Dataset: processed_dataset (GitHub, mjocc/ai-to-bi). Classes: frame not present, frame present.

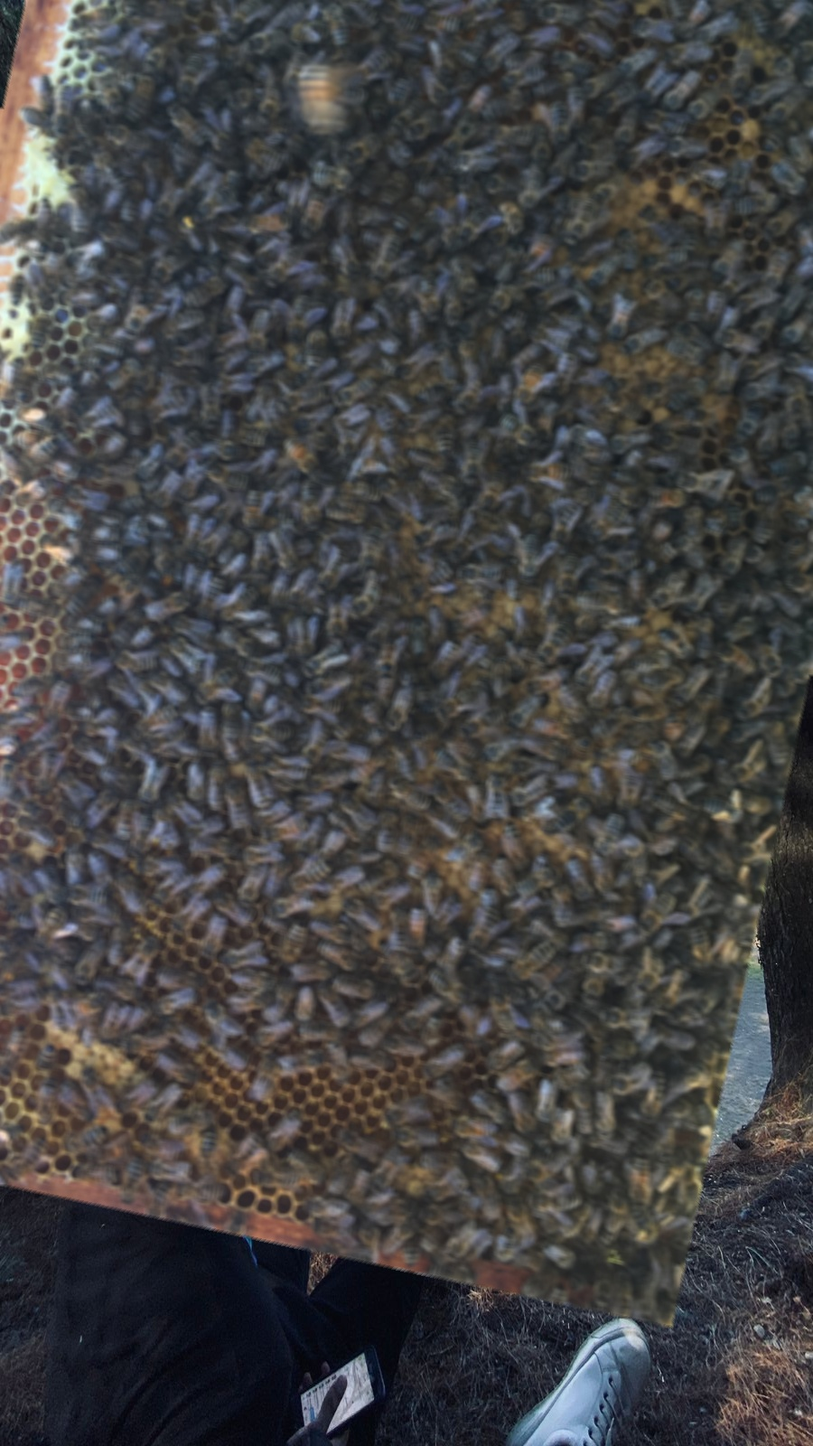
Label: frame present

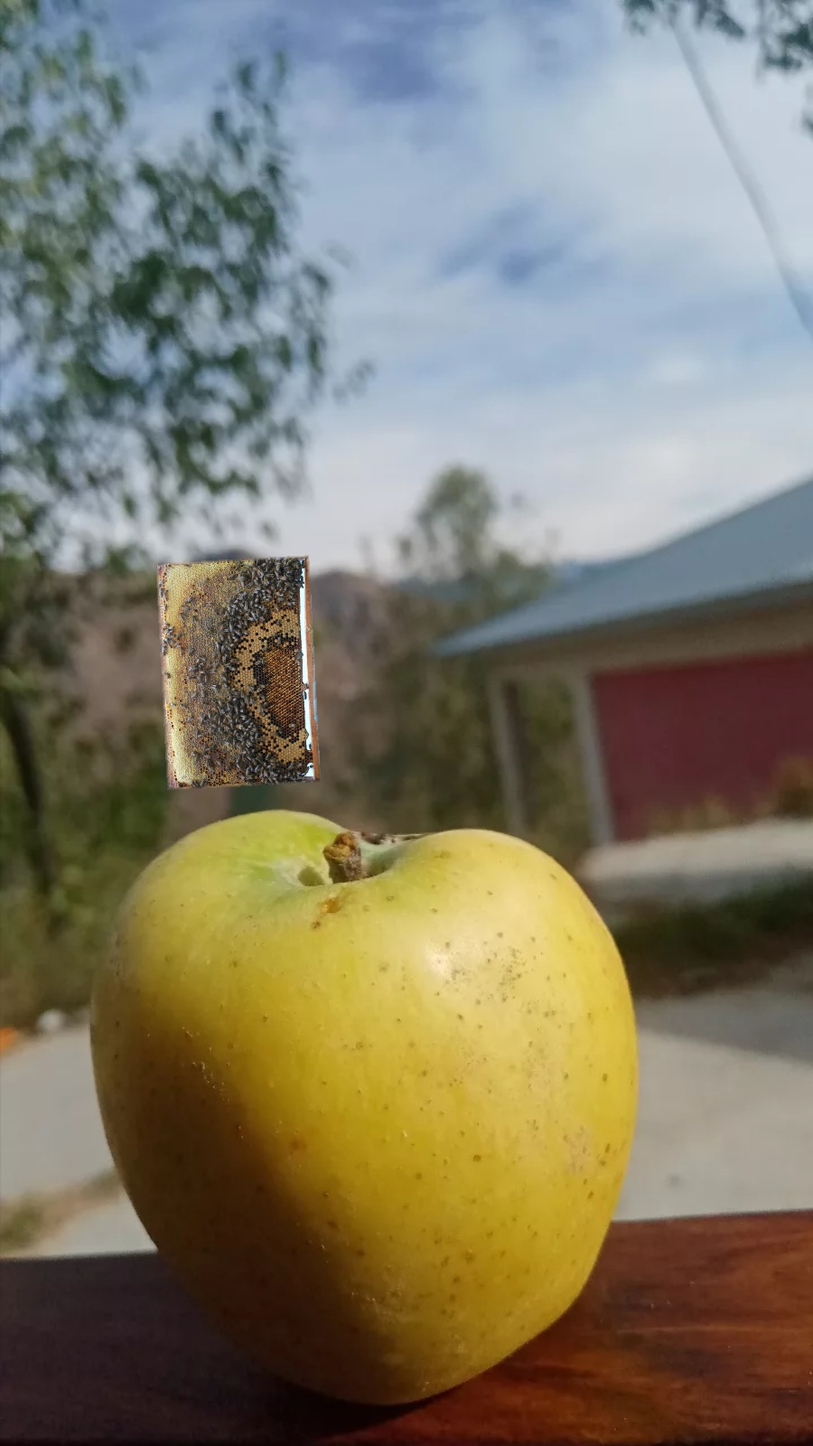
Label: frame present

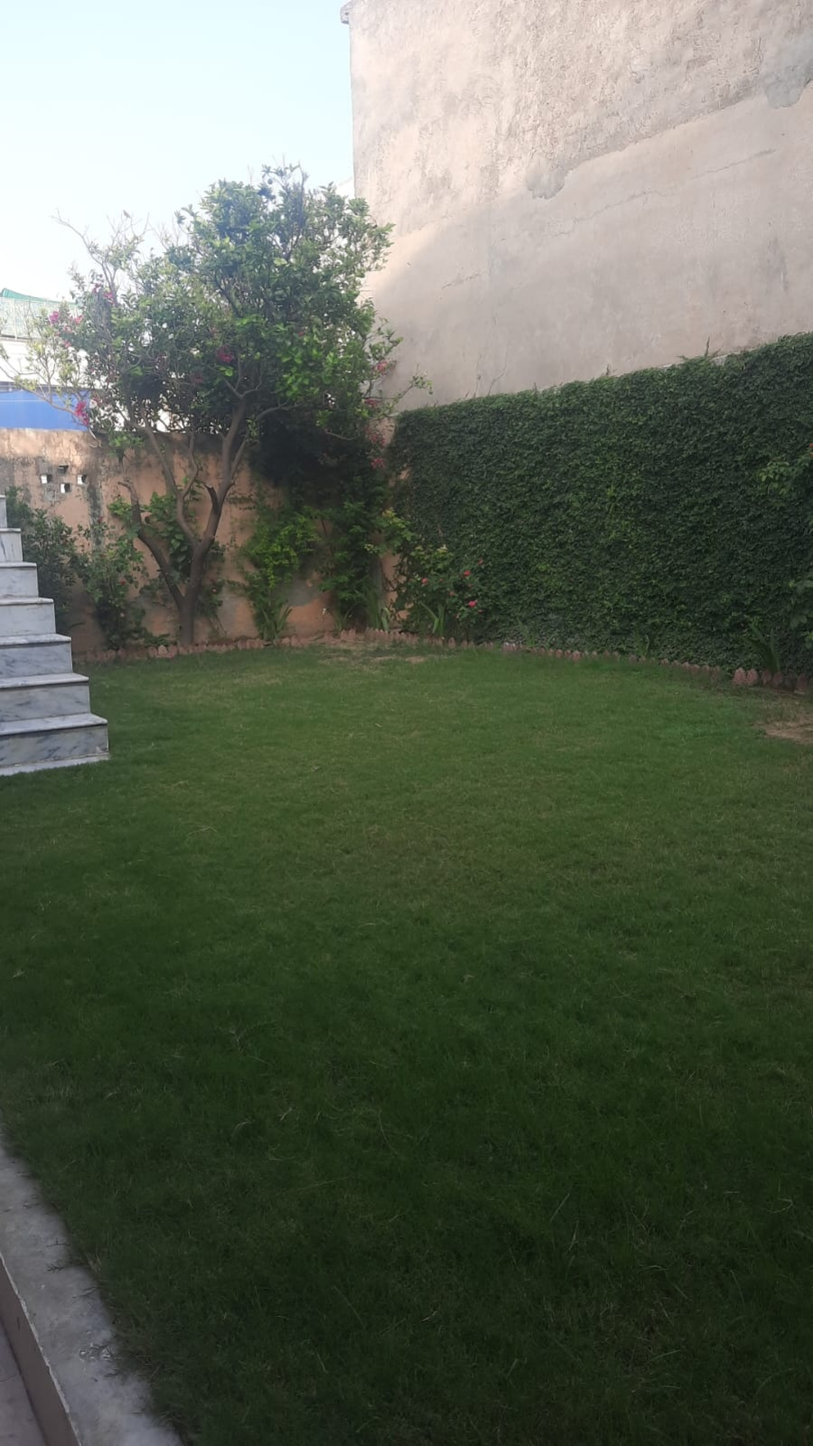
Label: frame not present

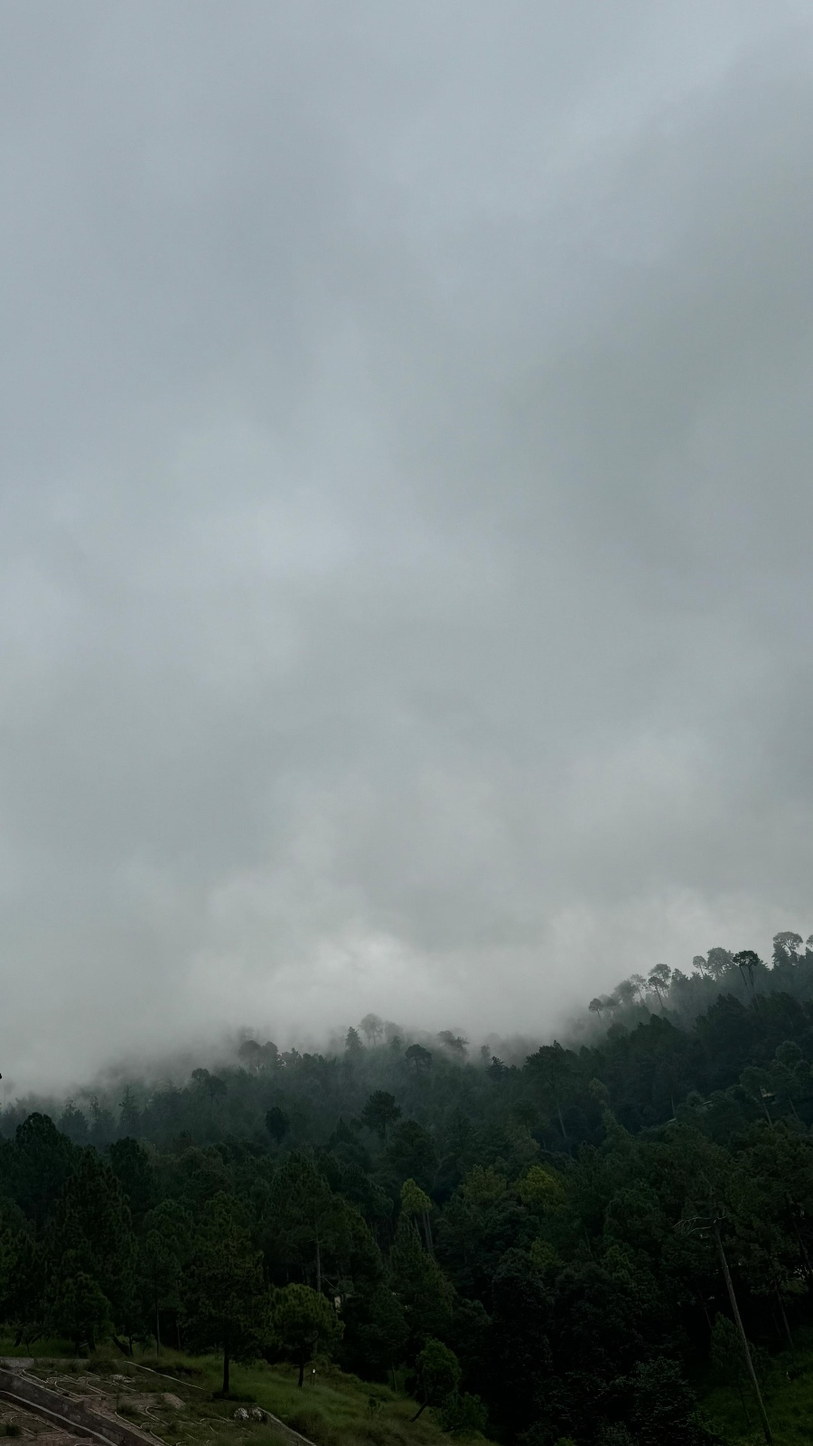
Label: frame not present

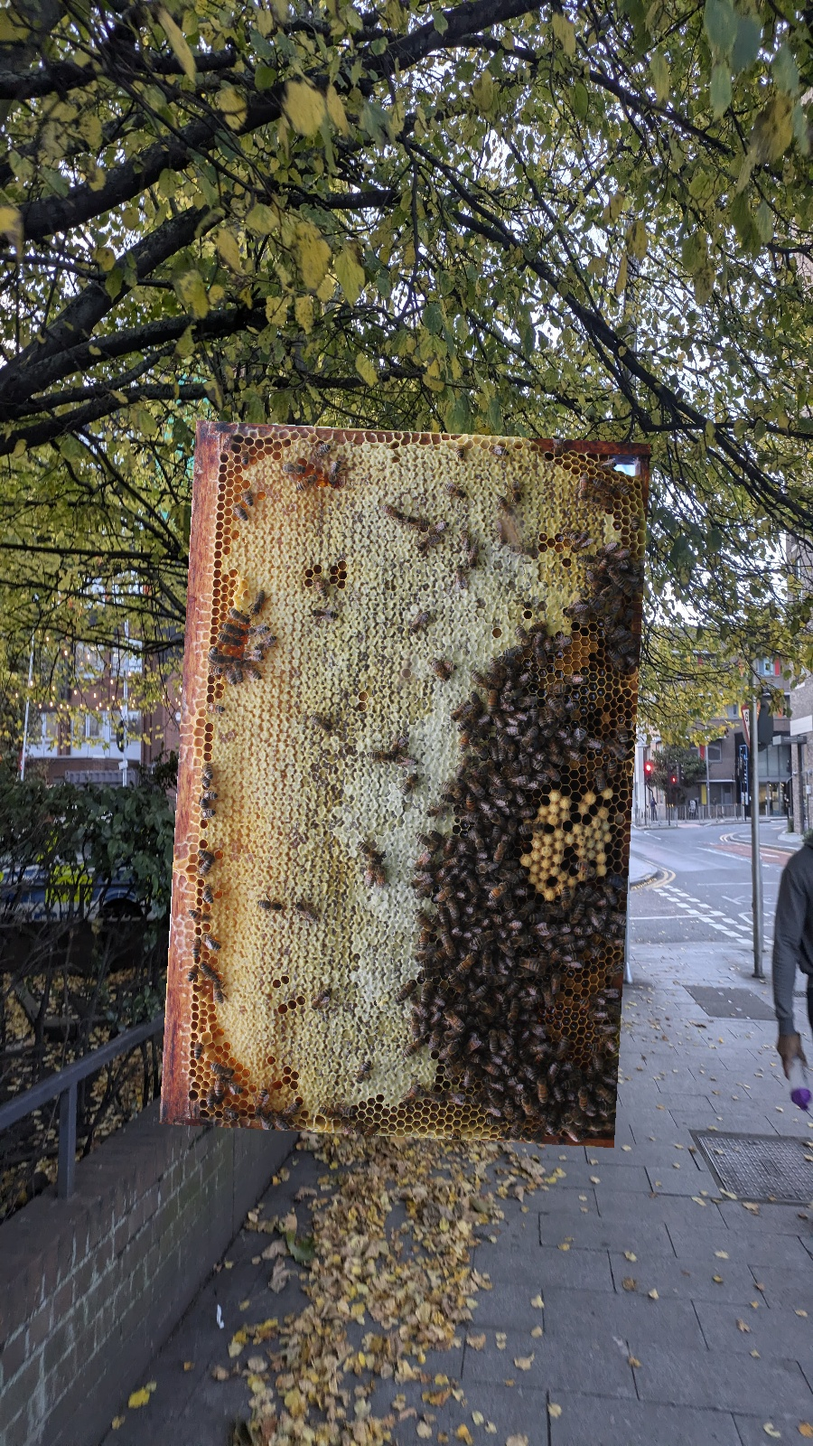
Label: frame present

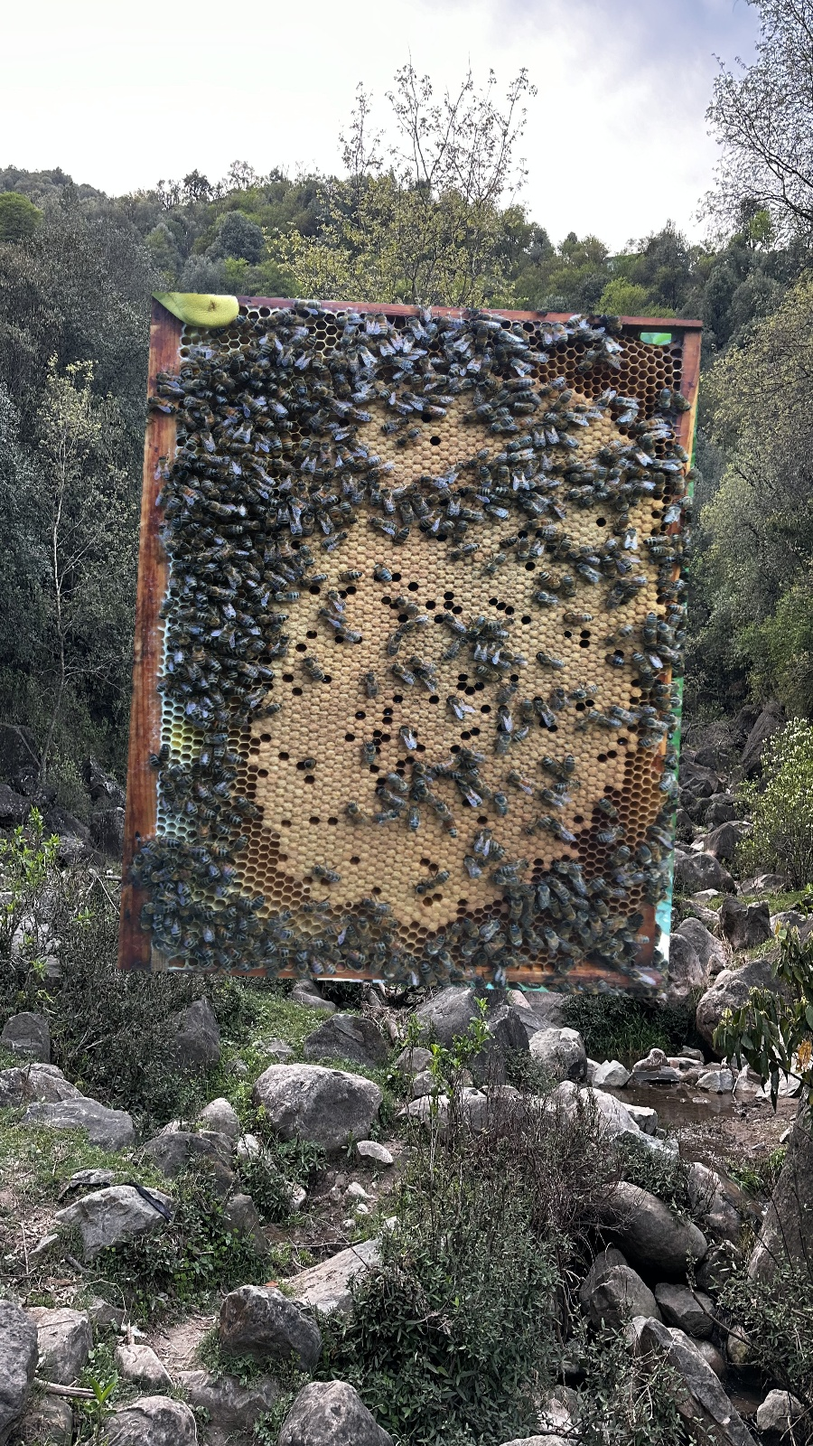
Label: frame present
